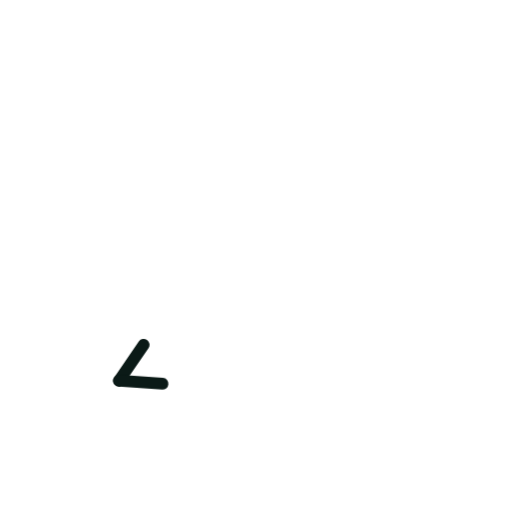
t = 0.00 s
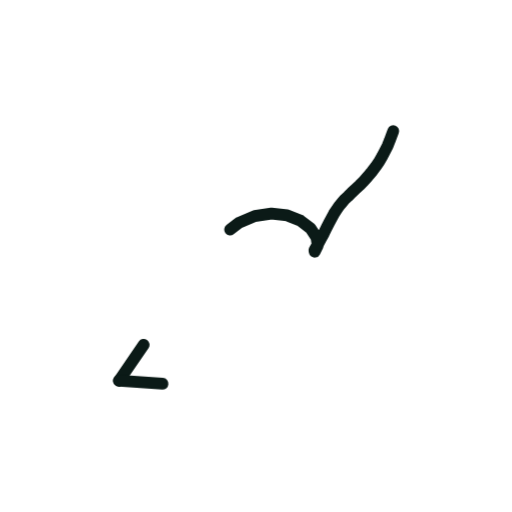
t = 0.36 s
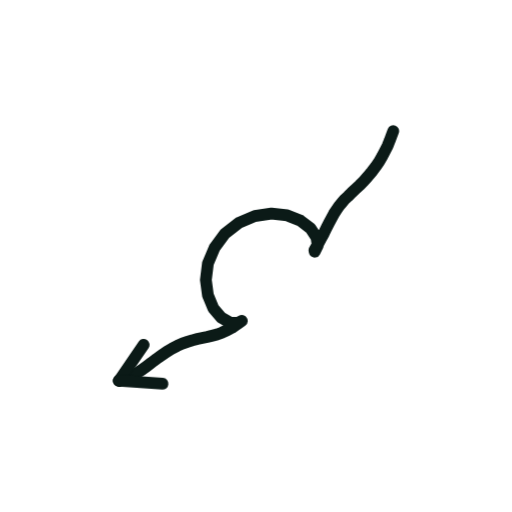
t = 0.73 s
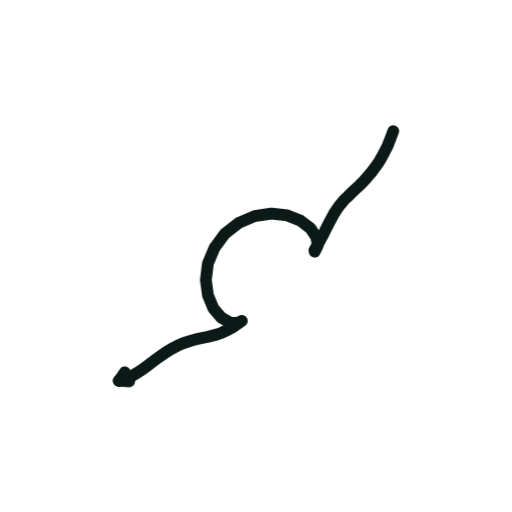
t = 1.40 s
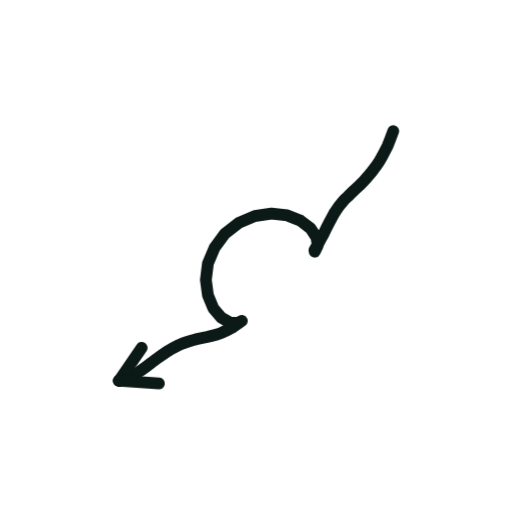
t = 1.74 s
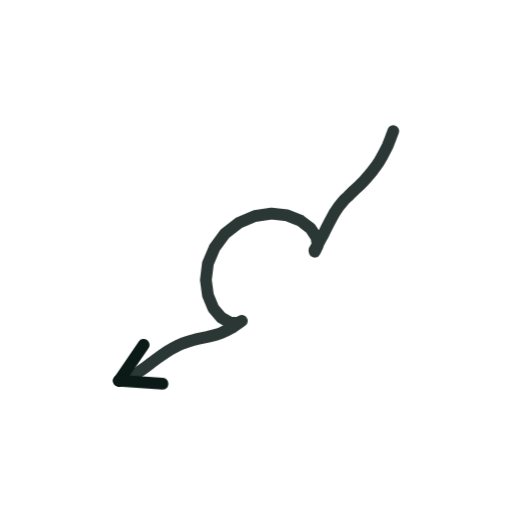
t = 2.16 s

The animated SVG that drew these frames (rendered in a browser with its animation timeline set to each time). Animation: 2 CSS @keyframes rules; one cycle of 2.60 s, repeats indefinitely.

<svg xmlns="http://www.w3.org/2000/svg" viewBox="0 0 200 200" width="200" height="200"><style>.s{stroke-dasharray:var(--L);animation:d 2.6s ease-in-out infinite;animation-delay:var(--d)}@keyframes d{0%{stroke-dashoffset:var(--L);opacity:1}28%,80%{stroke-dashoffset:0;opacity:1}92%{stroke-dashoffset:0;opacity:0}100%{stroke-dashoffset:var(--L);opacity:0}}.m{animation:mm .9s linear infinite}@keyframes mm{to{stroke-dashoffset:-23}}@media(prefers-reduced-motion:reduce){.s,.m{animation:none}}</style><path d="M153.6 51.2L152.9 53.0L152.2 54.9L151.4 56.9L150.4 58.9L149.3 61.0L148.1 63.1L146.7 65.1L145.2 67.1L143.6 69.0L142.0 70.8L140.4 72.4L138.8 73.9L137.3 75.3L135.9 76.7L134.6 77.9L133.5 79.2L132.4 80.5L131.4 82.0L130.4 83.5L129.5 85.2L128.5 87.1L127.5 89.0L126.5 91.1L125.3 93.3L124.1 95.5L122.8 97.7L122.9 98.3L124.1 95.9L123.6 92.7L121.3 89.2L117.4 86.2L112.2 84.1L106.0 83.4L99.5 84.4L93.3 87.0L87.9 91.2L83.8 96.7L81.2 102.9L80.4 109.3L81.2 115.3L83.3 120.4L86.4 124.0L89.8 126.0L92.9 126.1L94.4 125.3L92.5 126.7L90.6 128.0L88.6 129.0L86.7 129.9L84.8 130.6L82.9 131.1L80.9 131.6L79.0 132.0L77.1 132.4L75.1 132.9L73.2 133.5L71.2 134.2L69.2 135.1L67.1 136.2L65.1 137.4L63.1 138.8L61.1 140.2L59.2 141.6L57.3 143.1L55.4 144.4L53.6 145.6L51.9 146.6L50.1 147.4L48.3 148.1L46.5 148.7" fill="none" stroke="#0B1A17" stroke-width="4.6" stroke-linecap="round" stroke-linejoin="round" class="s" style="--L:203;--d:0.00s"/><path d="M46.5 148.7L56.1 134.7" fill="none" stroke="#0B1A17" stroke-width="4.6" stroke-linecap="round" stroke-linejoin="round" class="s" style="--L:17;--d:1.16s"/><path d="M46.5 148.7L63.5 149.9" fill="none" stroke="#0B1A17" stroke-width="4.6" stroke-linecap="round" stroke-linejoin="round" class="s" style="--L:17;--d:1.16s"/></svg>
